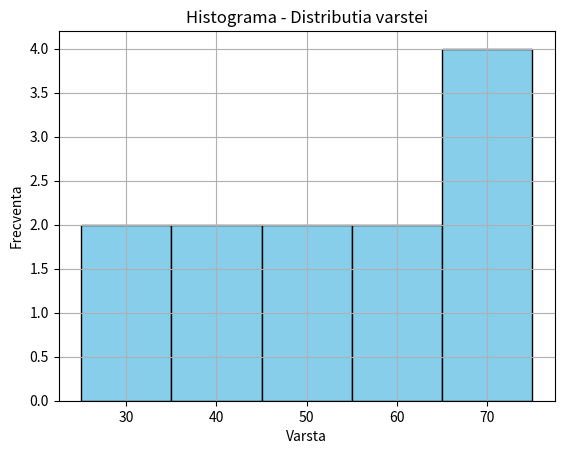

Source code (Python):
import pandas as pd
import matplotlib.pyplot as plt

data = {"Varsta": [25, 30, 35, 40, 45, 50, 55, 60, 65, 70, 70, 75]}

df = pd.DataFrame(data)

df["Varsta"].hist(bins=5, color="skyblue", edgecolor="black")

plt.xlabel("Varsta")
plt.ylabel("Frecventa")
plt.title("Histograma - Distributia varstei")

plt.show()
